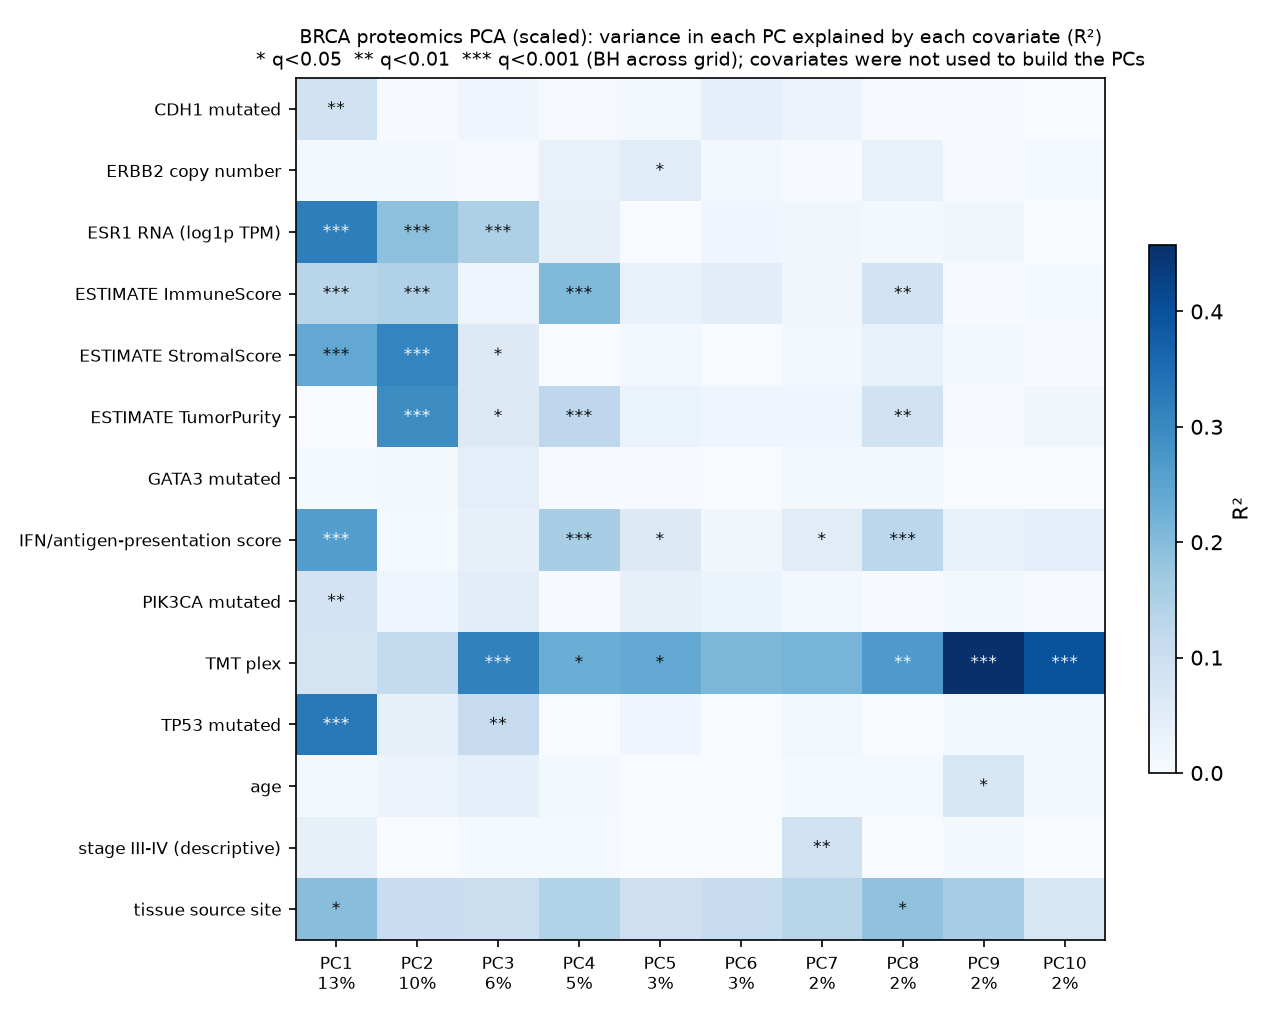

The data file committed next to this chart (first rows):
covariate, pc, r2, p, n, q
IFN/antigen-presentation score, PC1, 0.2607, 1.1743665118762277e-09, 125, 3.2882262332534375e-08
IFN/antigen-presentation score, PC2, 0.005898, 0.3946, 125, 0.547
IFN/antigen-presentation score, PC3, 0.0368, 0.03209, 125, 0.09768
IFN/antigen-presentation score, PC4, 0.1585, 4.260526581037563e-06, 125, 5.4224883758659896e-05
IFN/antigen-presentation score, PC5, 0.05805, 0.006795, 125, 0.03239
IFN/antigen-presentation score, PC6, 0.01528, 0.1696, 125, 0.3424
IFN/antigen-presentation score, PC7, 0.05097, 0.01135, 125, 0.04674
IFN/antigen-presentation score, PC8, 0.1269, 4.544083901658422e-05, 125, 0.0004241
IFN/antigen-presentation score, PC9, 0.03351, 0.041, 125, 0.1196
IFN/antigen-presentation score, PC10, 0.04571, 0.01666, 125, 0.06184
age, PC1, 0.008672, 0.3076, 122, 0.4839
age, PC2, 0.02644, 0.07352, 122, 0.1752
age, PC3, 0.04251, 0.0227, 122, 0.07751
age, PC4, 0.007189, 0.3531, 122, 0.5235
age, PC5, 0.0003692, 0.8336, 122, 0.8773
age, PC6, 0.0003422, 0.8397, 122, 0.8773
age, PC7, 0.006661, 0.3715, 122, 0.5253
age, PC8, 0.006868, 0.3641, 122, 0.5253
age, PC9, 0.07047, 0.003125, 122, 0.0175
age, PC10, 0.01243, 0.2216, 122, 0.397
stage III-IV (descriptive), PC1, 0.03601, 0.04812, 109, 0.1271
stage III-IV (descriptive), PC2, 0.001435, 0.6957, 109, 0.7984
stage III-IV (descriptive), PC3, 0.00604, 0.4218, 109, 0.5721
stage III-IV (descriptive), PC4, 0.006406, 0.4081, 109, 0.5601
stage III-IV (descriptive), PC5, 0.0007313, 0.7802, 109, 0.8467
stage III-IV (descriptive), PC6, 0.0005452, 0.8096, 109, 0.8652
stage III-IV (descriptive), PC7, 0.09111, 0.001424, 109, 0.008304
stage III-IV (descriptive), PC8, 0.0009246, 0.7536, 109, 0.8388
stage III-IV (descriptive), PC9, 0.008314, 0.3457, 109, 0.5204
stage III-IV (descriptive), PC10, 0.0004508, 0.8265, 109, 0.8766
tissue source site, PC1, 0.1957, 0.003913, 125, 0.02107
tissue source site, PC2, 0.1048, 0.195, 125, 0.3739
tissue source site, PC3, 0.1022, 0.2122, 125, 0.3909
tissue source site, PC4, 0.1434, 0.04501, 125, 0.1238
tissue source site, PC5, 0.09692, 0.2518, 125, 0.4318
tissue source site, PC6, 0.1098, 0.1642, 125, 0.3381
tissue source site, PC7, 0.1337, 0.06707, 125, 0.1647
tissue source site, PC8, 0.1862, 0.006296, 125, 0.03148
tissue source site, PC9, 0.1574, 0.02455, 125, 0.07993
tissue source site, PC10, 0.07465, 0.4705, 125, 0.6099
ESTIMATE StromalScore, PC1, 0.2411, 1.4314590863156113e-08, 119, 2.8629181726312224e-07
ESTIMATE StromalScore, PC2, 0.3082, 5.677836082377209e-11, 119, 2.6496568384426978e-09
ESTIMATE StromalScore, PC3, 0.06064, 0.006941, 119, 0.03239
ESTIMATE StromalScore, PC4, 4.3019100267310076e-05, 0.9436, 119, 0.9501
ESTIMATE StromalScore, PC5, 0.01304, 0.2162, 119, 0.3931
ESTIMATE StromalScore, PC6, 0.001138, 0.7157, 119, 0.8146
ESTIMATE StromalScore, PC7, 0.01101, 0.256, 119, 0.4318
ESTIMATE StromalScore, PC8, 0.03471, 0.04247, 119, 0.1214
ESTIMATE StromalScore, PC9, 0.007715, 0.3422, 119, 0.5204
ESTIMATE StromalScore, PC10, 0.003262, 0.5373, 119, 0.6478
ESTIMATE ImmuneScore, PC1, 0.1337, 4.3439770216147726e-05, 119, 0.0004241
ESTIMATE ImmuneScore, PC2, 0.1464, 1.7518560715761007e-05, 119, 0.0001887
ESTIMATE ImmuneScore, PC3, 0.02317, 0.09845, 119, 0.2297
ESTIMATE ImmuneScore, PC4, 0.2055, 2.2572965188229962e-07, 119, 3.511350140391327e-06
ESTIMATE ImmuneScore, PC5, 0.03268, 0.04914, 119, 0.1274
ESTIMATE ImmuneScore, PC6, 0.04673, 0.01821, 119, 0.06536
ESTIMATE ImmuneScore, PC7, 0.01448, 0.1924, 119, 0.3739
ESTIMATE ImmuneScore, PC8, 0.08417, 0.001371, 119, 0.008304
ESTIMATE ImmuneScore, PC9, 0.003573, 0.5185, 119, 0.6478
ESTIMATE ImmuneScore, PC10, 0.006913, 0.3687, 119, 0.5253
... 80 more rows
